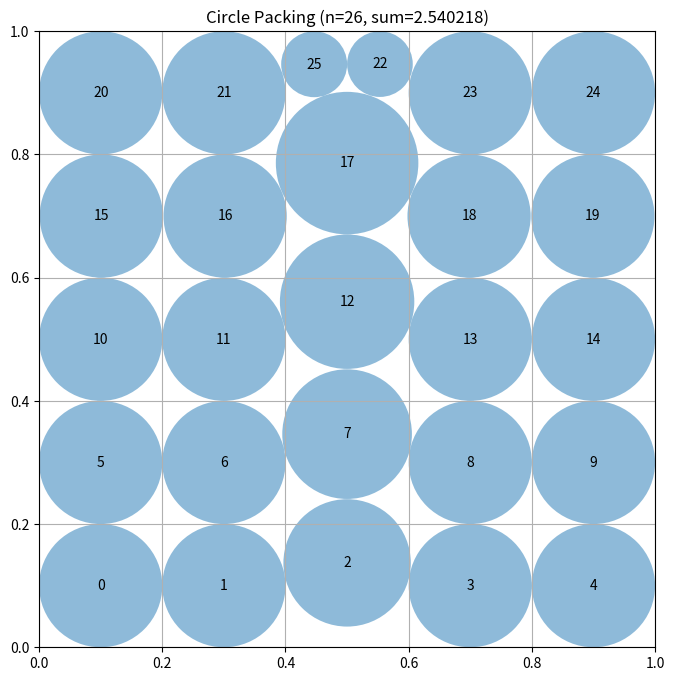

Here is the Python script that generated this plot:
# EVOLVE-BLOCK-START
"""Constructor-based circle packing for n=26 circles"""
import numpy as np


def construct_packing():
    n = 26
    best_sum = 0
    best_centers = None
    best_radii = None

    # Layout 0: 5x5 grid + 1 extra (best from previous experiments)
    for layout in range(6):
        centers = []
        if layout == 0:
            for row in range(5):
                for col in range(5):
                    x = (col + 0.5) / 5.0
                    y = (row + 0.5) / 5.0
                    centers.append([x, y])
            centers.append([0.5, 0.95])
        elif layout == 1:
            # Hex grid: rows of 5,6,5,6,4
            row_counts = [5, 6, 5, 6, 4]
            ny = len(row_counts)
            dy = 1.0 / (ny + 0.5)
            for r, cnt in enumerate(row_counts):
                y = dy * (r + 0.75)
                dx = 1.0 / (cnt + 0.5)
                for c in range(cnt):
                    x = dx * (c + 0.75)
                    centers.append([x, y])
                    if len(centers) >= n:
                        break
                if len(centers) >= n:
                    break
        elif layout == 2:
            # Hex grid: 5,5,6,5,5
            row_counts = [5, 5, 6, 5, 5]
            ny = len(row_counts)
            dy = 1.0 / (ny + 0.5)
            for r, cnt in enumerate(row_counts):
                y = dy * (r + 0.75)
                dx = 1.0 / (cnt + 0.5)
                for c in range(cnt):
                    x = dx * (c + 0.75)
                    centers.append([x, y])
                    if len(centers) >= n:
                        break
                if len(centers) >= n:
                    break
        elif layout == 3:
            # 5x5 grid + 1 in center gap
            for row in range(5):
                for col in range(5):
                    x = (col + 0.5) / 5.0
                    y = (row + 0.5) / 5.0
                    centers.append([x, y])
            centers.append([0.5, 0.05])
        elif layout == 4:
            # Hex: 6,5,6,5,4
            row_counts = [6, 5, 6, 5, 4]
            ny = len(row_counts)
            h = np.sqrt(3) / 2
            dy = 1.0 / (ny * h + 1.0)
            for r, cnt in enumerate(row_counts):
                y = dy * (r * h + 0.5)
                dx = 1.0 / (cnt + 0.5)
                for c in range(cnt):
                    x = dx * (c + 0.75)
                    centers.append([x, y])
                    if len(centers) >= n:
                        break
                if len(centers) >= n:
                    break
        elif layout == 5:
            # Slightly adjusted 5x5+1 with extra at different position
            for row in range(5):
                for col in range(5):
                    x = (col + 0.5) / 5.0
                    y = (row + 0.5) / 5.0
                    centers.append([x, y])
            centers.append([0.9, 0.9])

        centers = np.array(centers[:n])
        centers = np.clip(centers, 0.01, 0.99)
        radii = compute_max_radii(centers)
        s = np.sum(radii)
        if s > best_sum:
            best_sum = s
            best_centers = centers.copy()
            best_radii = radii.copy()

    # Local optimization with adaptive step sizes
    centers = best_centers.copy()
    radii = best_radii.copy()
    current_sum = best_sum
    
    for step_size in [0.02, 0.01, 0.005, 0.002, 0.001]:
        improved_any = True
        while improved_any:
            improved_any = False
            for i in range(n):
                for dx, dy in [(step_size,0),(-step_size,0),(0,step_size),(0,-step_size),
                               (step_size*0.7,step_size*0.7),(-step_size*0.7,step_size*0.7),
                               (step_size*0.7,-step_size*0.7),(-step_size*0.7,-step_size*0.7)]:
                    new_c = centers.copy()
                    new_c[i, 0] = np.clip(centers[i, 0] + dx, 0.001, 0.999)
                    new_c[i, 1] = np.clip(centers[i, 1] + dy, 0.001, 0.999)
                    new_r = compute_max_radii(new_c)
                    ns = np.sum(new_r)
                    if ns > current_sum + 1e-10:
                        centers = new_c
                        radii = new_r
                        current_sum = ns
                        improved_any = True
                        break

    return centers, radii, float(current_sum)


def compute_max_radii(centers):
    n = centers.shape[0]
    dists = np.sqrt(((centers[:, None, :] - centers[None, :, :]) ** 2).sum(axis=2))
    wall_dist = np.min(np.column_stack([centers[:, 0], centers[:, 1],
                                         1 - centers[:, 0], 1 - centers[:, 1]]), axis=1)
    radii = wall_dist.copy()
    for _ in range(50):
        changed = False
        for i in range(n):
            max_r = wall_dist[i]
            for j in range(n):
                if i != j:
                    max_r = min(max_r, dists[i, j] - radii[j])
            max_r = max(max_r, 0.0)
            if abs(radii[i] - max_r) > 1e-12:
                radii[i] = max_r
                changed = True
        if not changed:
            break
    return radii


# EVOLVE-BLOCK-END


# This part remains fixed (not evolved)
def run_packing():
    """Run the circle packing constructor for n=26"""
    centers, radii, sum_radii = construct_packing()
    return centers, radii, sum_radii


def visualize(centers, radii):
    """
    Visualize the circle packing

    Args:
        centers: np.array of shape (n, 2) with (x, y) coordinates
        radii: np.array of shape (n) with radius of each circle
    """
    import matplotlib.pyplot as plt
    from matplotlib.patches import Circle

    fig, ax = plt.subplots(figsize=(8, 8))

    # Draw unit square
    ax.set_xlim(0, 1)
    ax.set_ylim(0, 1)
    ax.set_aspect("equal")
    ax.grid(True)

    # Draw circles
    for i, (center, radius) in enumerate(zip(centers, radii)):
        circle = Circle(center, radius, alpha=0.5)
        ax.add_patch(circle)
        ax.text(center[0], center[1], str(i), ha="center", va="center")

    plt.title(f"Circle Packing (n={len(centers)}, sum={sum(radii):.6f})")
    plt.show()


if __name__ == "__main__":
    centers, radii, sum_radii = run_packing()
    print(f"Sum of radii: {sum_radii}")
    # AlphaEvolve improved this to 2.635

    # Uncomment to visualize:
    visualize(centers, radii)
